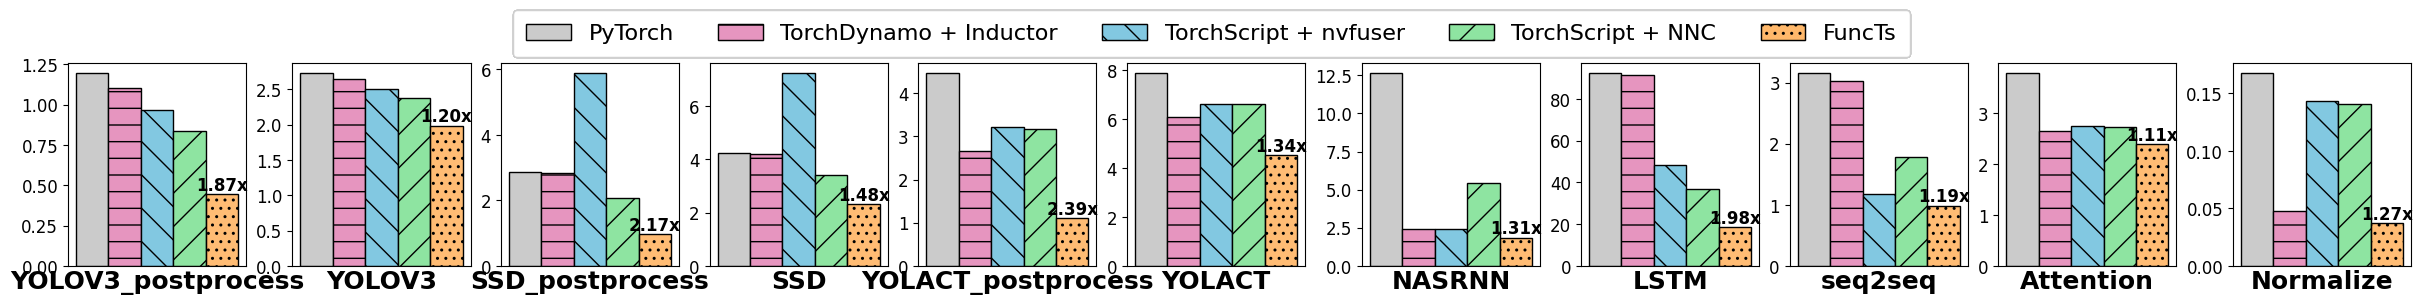

Reproduce this figure in Python.
import numpy as np
import matplotlib.pyplot as plt

tools = ["PyTorch", "TorchDynamo + Inductor", "TorchScript + nvfuser", "TorchScript + NNC", "FuncTs"]

models = ["YOLOV3_postprocess", "YOLOV3", "SSD_postprocess", "SSD", "YOLACT_postprocess", "YOLACT", "NASRNN", "LSTM", "seq2seq", "Attention", "Normalize"]
latency_eager = 1 / np.array([1.199, 1.199+1.54, 2.869, 2.869 + 1.35, 4.48, 4.48 + 3.41, 12.68, 92.58, 3.165, 3.79, 0.168])
latency_jit = 1 / np.array([0.837, 0.837+1.54, 2.079, 2.079 + 1.35, 3.18, 3.18 + 3.41, 5.45, 36.59, 1.79, 2.72, 0.141])
latency_nvfuser = 1 / np.array([0.964, 0.964+1.54, 5.905, 5.905 + 1.35, 3.207, 3.202 + 3.41, 2.44, 48.35, 1.172, 2.733, 0.1433])
latency_inductor = 1 / np.array([1.106, 1.106+1.54, 2.847, 2.847 + 1.35, 2.655, 2.655 + 3.41, 2.44, 91.33, 3.023, 2.65, 0.04727])
# latency_tracing_jit = [1.101, 2.858]
latency_functs = 1 / np.array([0.447, 0.447+1.54, 0.960, 0.960 + 1.35, 1.11, 1.11+3.41, 1.86, 18.48, 0.9857, 2.38, 0.03733])


latency_eager_normal = 1 / latency_eager / latency_eager * latency_eager
latency_jit_normal = 1 / latency_jit / latency_eager * latency_eager
latency_nvfuser_normal = 1 / latency_nvfuser / latency_eager * latency_eager
latency_inductor_normal = 1 / latency_inductor / latency_eager * latency_eager
latency_functs_normal = 1 / latency_functs / latency_eager * latency_eager

data = np.stack([latency_eager_normal, latency_inductor_normal, latency_nvfuser_normal, latency_jit_normal, latency_functs_normal])

# average outperform
outperf_nnc = data[-1] / data[-2]
outperf_total = data[-1] / np.max(data[:-1], axis=0)
print("output perform total: ", outperf_total)
print("output perform total: ", np.mean(outperf_total))
print("output perform nnc: ", outperf_nnc)
print("output perform nnc: ", np.mean(outperf_nnc))

patterns = [ "" , "-" , "\\" , "/" , ".."]
# illustrate bar figure
colors = ["#cbcbcbff", "#e695bfff", "#82c8e1ff", "#8ee4a1ff", "#ffa13ab4",]

bar_width = 1 / (len(tools) + 2)
begin_pos = -(len(tools) - 1) * bar_width / 2

plt.rc("font", family="Linux Biolinum O", size=12)
plt.rc("pdf", fonttype=42)

fig, axes = plt.subplots(1, latency_eager_normal.shape[0], figsize=(24, 3), layout="constrained")
for b, (c, h) in enumerate(zip(colors, data)):
    for i, hm in enumerate(h): 
        ax = axes[i]
        ax.bar(
            begin_pos + b * bar_width + np.arange(1),
            hm,
            width=bar_width,
            color=c,
            edgecolor="black",
            label="Normalized Performance",
            hatch=patterns[b]
        )
        # axes[i].xticks(range(len(tools)), models, rotation=10)
        ax.get_xaxis().set_visible(False)
        ax.set_title(models[i], fontsize=18, weight="bold", y = -0.15)
        # fig.ylabel("Normalized Performance")
for i, _ in enumerate(models):
    m = data.shape[0] - 1 
    outperf = data[-1, i] / np.min(data[:-1, i])
    axes[i].text(
        0 - begin_pos,
        data[-1, i],
        "{:.2f}x".format(1 / outperf),
        ha="center",
        va="bottom",
        weight='bold'
    )
    fig.legend(labels=tools, ncol=np.ceil(len(tools)), loc="outside upper center", fontsize=16, borderpad=0.6)

plt.savefig('latency.pdf')
plt.savefig('latency.jpg')
plt.show()





